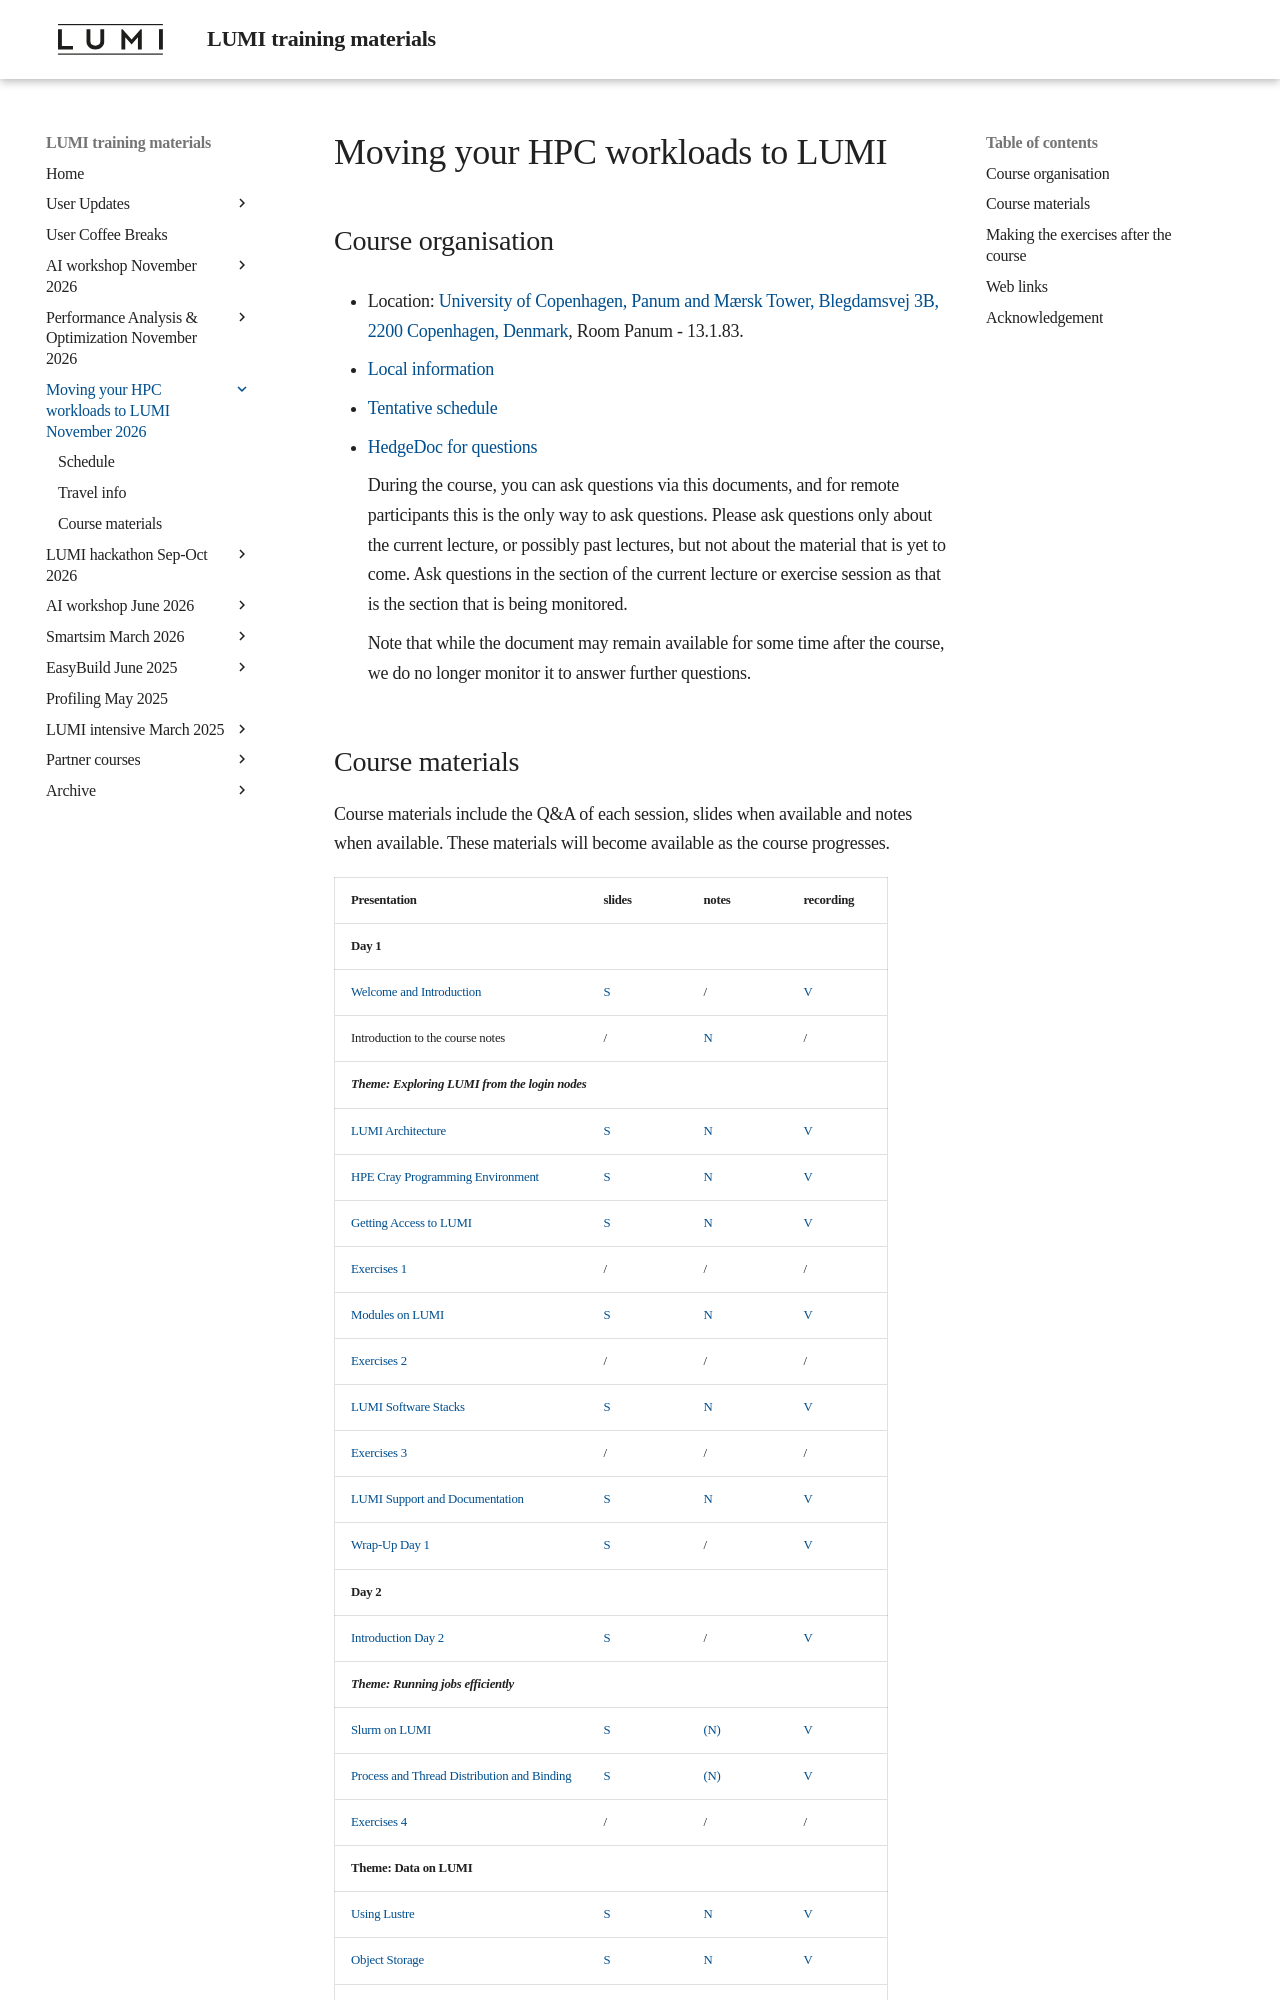

repository: Lumi-supercomputer/LUMI-training-materials · page: 2day-20261109/index.html · generator: mkdocs

# Moving your HPC workloads to LUMI

## Course organisation

-   Location: [University of Copenhagen, Panum and Mærsk Tower, Blegdamsvej 3B, 2200 Copenhagen, Denmark](hhttps://maps.app.goo.gl/YSgVHpUqN3ExZ81x9),
    Room Panum - 13.1.83.

-   [Local information](local_info.md)

-   [Tentative schedule](schedule.md)

-   [HedgeDoc for questions](https://siili.rahtiapp.fi/LUMI-intro-course-nov2026)

    During the course, you can ask questions via this documents, and for remote participants
    this is the only way to ask questions.
    Please ask questions only about the current lecture, or possibly past lectures,
    but not about the material that is yet to come. Ask questions in the section of
    the current lecture or exercise session as that is the section that is being monitored.

    Note that while the document may remain available for some time after the course, we do
    no longer monitor it to answer further questions.

<!--
-   Project for the course: `project_465003355`.

    This project provides resources for the exercises. The project should not be used for your own work!

-   There are two Slurm reservations for the course:

    -   CPU nodes: `lumi-intro-small` (on the `small` Slurm partition)
    -   GPU nodes: `lumi-intro-standard_g` (on the `standard-g` Slurm partition)
-->
